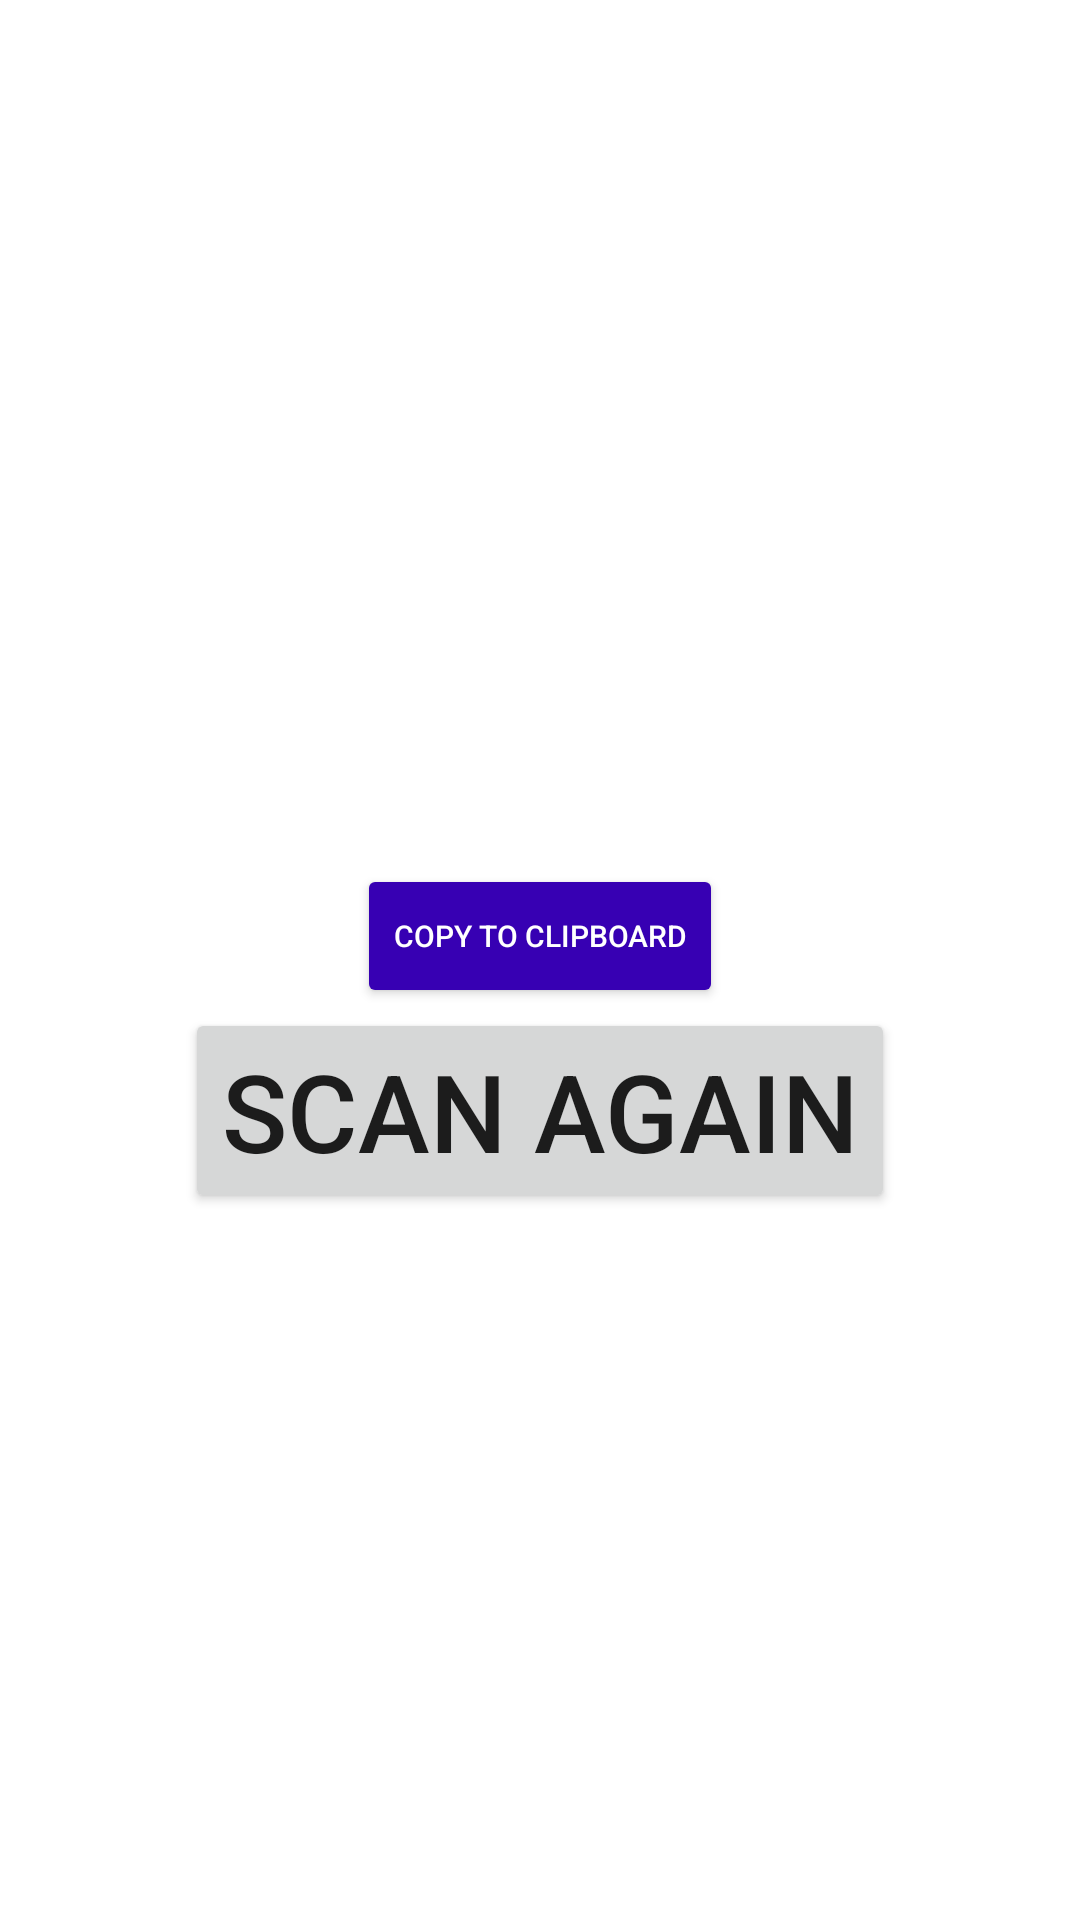

The Android layout XML behind this screen, and the referenced resources:
<!-- AndroidManifest.xml: application theme Theme.CodesGenerator -->
<!-- res/layout/reader_frag.xml -->
<?xml version="1.0" encoding="utf-8"?>
<FrameLayout xmlns:android="http://schemas.android.com/apk/res/android"
    android:layout_width="match_parent"
    android:layout_height="match_parent"
    >

    <LinearLayout
        android:layout_width="match_parent"
        android:layout_height="match_parent"
        android:gravity="center"
        android:orientation="vertical"
        >
        <TextView
            android:id="@+id/tvCodeScan"
            android:layout_width="wrap_content"
            android:layout_height="wrap_content"
            android:textSize="24sp"
            />

        <Button
            android:id="@+id/btnCopy"
            android:layout_width="wrap_content"
            android:layout_height="wrap_content"
            android:text="Copy to clipboard"
            android:textSize="10sp"
            android:backgroundTint="@color/purple_700"
            android:textColor="@color/white"
            android:layout_marginTop="20dp"
            />
        <Button
            android:id="@+id/btnScan"
            android:layout_width="wrap_content"
            android:layout_height="wrap_content"
            android:text="Scan again"
            android:textSize="36sp"
            />
    </LinearLayout>
</FrameLayout>
<!-- resources referenced by this layout -->
<resources>
  <style name="Theme.CodesGenerator" parent="Theme.MaterialComponents.DayNight.NoActionBar">
          
          <item name="colorPrimary">@color/purple_500</item>
          <item name="colorPrimaryVariant">@color/purple_700</item>
          <item name="colorOnPrimary">@color/white</item>
          
          <item name="colorSecondary">@color/teal_200</item>
          <item name="colorSecondaryVariant">@color/teal_700</item>
          <item name="colorOnSecondary">@color/black</item>
          
          <item name="android:statusBarColor" tools:targetApi="l">?attr/colorPrimaryVariant</item>
          
      </style>
  <!-- not gathered from this repository: default colours our renderer supplied (Android Studio template values) -->
  <color name="purple_500">#FF6200EE</color>
  <color name="purple_700">#FF3700B3</color>
  <color name="teal_200">#FF03DAC5</color>
  <color name="teal_700">#FF018786</color>
  <color name="black">#FF000000</color>
  <color name="white">#FFFFFFFF</color>
</resources>
